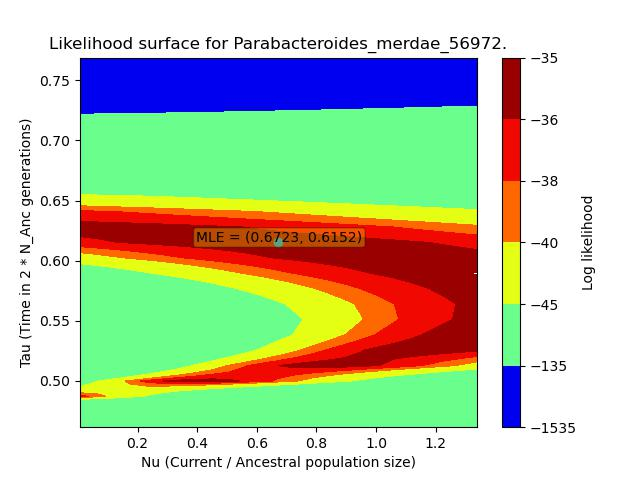

Values plotted in this chart, from the file beside it:
, X, Y, Z
0, 0.006723, 0.4614, -82.88
1, 0.006723, 0.4742, -82.88
2, 0.006723, 0.487, -82.88
3, 0.006723, 0.4998, -82.88
4, 0.006723, 0.5127, -82.88
5, 0.006723, 0.5255, -82.88
6, 0.006723, 0.5383, -82.88
7, 0.006723, 0.5511, -82.88
8, 0.006723, 0.5639, -82.88
9, 0.006723, 0.5767, -82.88
10, 0.006723, 0.5896, -82.88
11, 0.006723, 0.6024, -82.88
12, 0.006723, 0.6152, -82.88
13, 0.006723, 0.628, -82.88
14, 0.006723, 0.6408, -82.88
15, 0.006723, 0.6536, -82.88
16, 0.006723, 0.6665, -82.88
17, 0.006723, 0.6793, -82.88
18, 0.006723, 0.6921, -82.88
19, 0.006723, 0.7049, -82.88
20, 0.006723, 0.7177, -82.88
21, 0.006723, 0.7305, -82.88
22, 0.006723, 0.7433, -82.88
23, 0.006723, 0.7562, -82.88
24, 0.006723, 0.769, -82.88
25, 0.06219, 0.4614, -77.84
26, 0.06219, 0.4742, -78.75
27, 0.06219, 0.487, -79.5
28, 0.06219, 0.4998, -80.12
29, 0.06219, 0.5127, -80.62
30, 0.06219, 0.5255, -81.04
31, 0.06219, 0.5383, -81.37
32, 0.06219, 0.5511, -81.65
33, 0.06219, 0.5639, -81.88
34, 0.06219, 0.5767, -82.06
35, 0.06219, 0.5896, -82.21
36, 0.06219, 0.6024, -82.34
37, 0.06219, 0.6152, -82.44
38, 0.06219, 0.628, -82.52
39, 0.06219, 0.6408, -82.58
40, 0.06219, 0.6536, -82.64
41, 0.06219, 0.6665, -82.68
42, 0.06219, 0.6793, -82.72
43, 0.06219, 0.6921, -82.75
44, 0.06219, 0.7049, -82.77
45, 0.06219, 0.7177, -82.79
46, 0.06219, 0.7305, -82.81
47, 0.06219, 0.7433, -82.82
48, 0.06219, 0.7562, -82.83
49, 0.06219, 0.769, -82.84
50, 0.1177, 0.4614, -37.06
51, 0.1177, 0.4742, -38.8
52, 0.1177, 0.487, -40.84
53, 0.1177, 0.4998, -43.09
54, 0.1177, 0.5127, -45.45
55, 0.1177, 0.5255, -47.87
56, 0.1177, 0.5383, -50.29
57, 0.1177, 0.5511, -52.67
58, 0.1177, 0.5639, -54.98
59, 0.1177, 0.5767, -57.19
... 565 more rows
